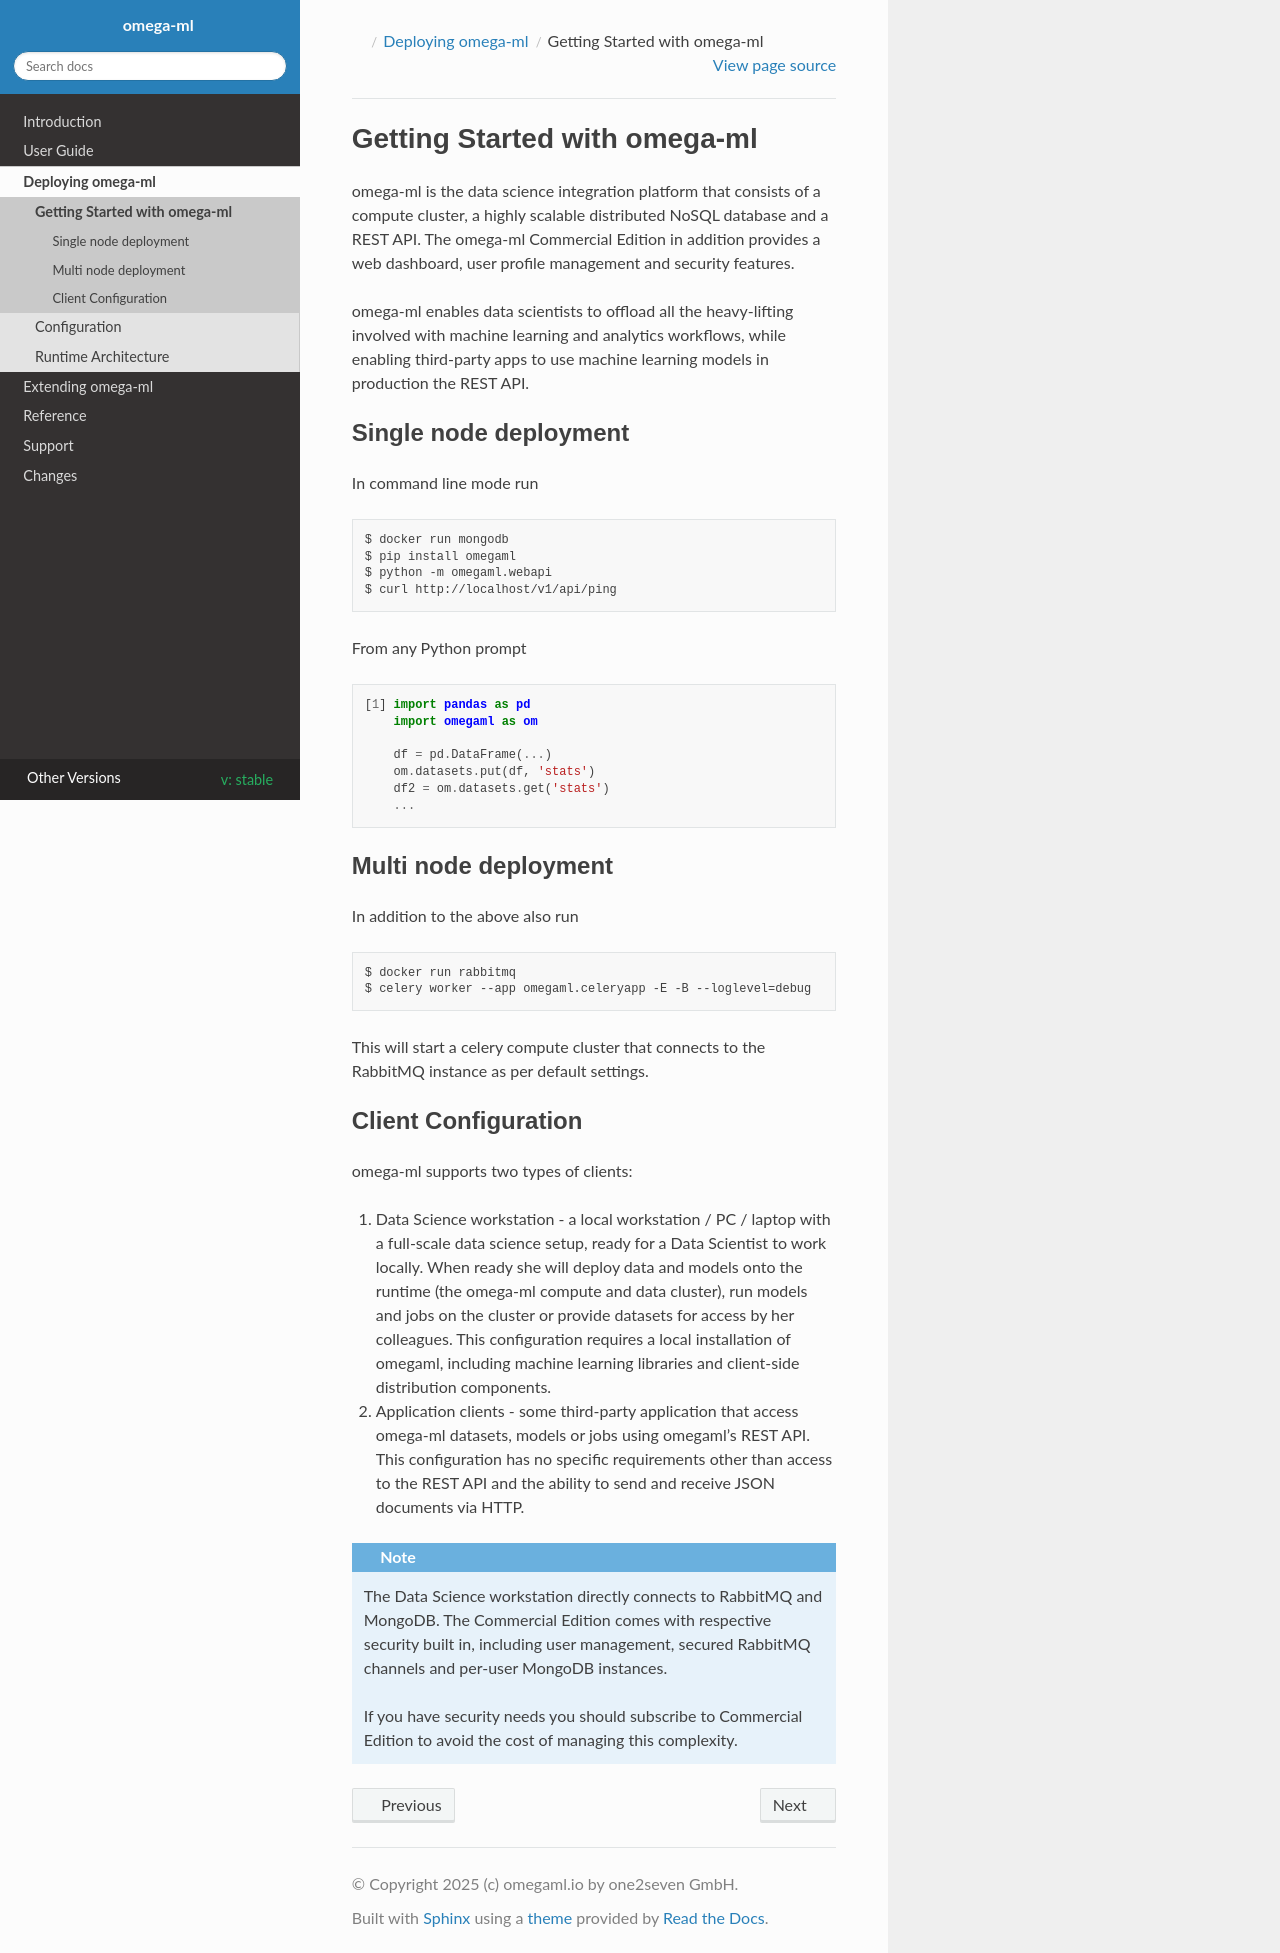

repository: omegaml/omegaml · page: stable/admin/kickstart.html · generator: sphinx

Getting Started with omega-ml
=============================

omega-ml is the data science integration platform that consists of a compute cluster,
a highly scalable distributed NoSQL database and a REST API. The omega-ml Commercial Edition
in addition provides a web dashboard, user profile management and security features.

omega-ml enables data scientists to offload all the heavy-lifting involved
with machine learning and analytics workflows, while enabling third-party apps
to use machine learning models in production the REST API.


Single node deployment
----------------------

In command line mode run

.. code::

   $ docker run mongodb
   $ pip install omegaml
   $ python -m omegaml.webapi
   $ curl http://localhost/v1/api/ping

From any Python prompt

.. code::

   [1] import pandas as pd
       import omegaml as om

       df = pd.DataFrame(...)
       om.datasets.put(df, 'stats')
       df2 = om.datasets.get('stats')
       ...

Multi node deployment
---------------------

In addition to the above also run

.. code::

   $ docker run rabbitmq
   $ celery worker --app omegaml.celeryapp -E -B --loglevel=debug

This will start a celery compute cluster that connects to the RabbitMQ instance as per default settings.



Client Configuration
--------------------

omega-ml supports two types of clients:

1. Data Science workstation - a local workstation / PC / laptop with a
   full-scale data science setup, ready for a Data Scientist to work locally.
   When ready she will deploy data and models onto the runtime (the omega-ml
   compute and data cluster), run models and jobs on the cluster or provide
   datasets for access by her colleagues. This configuration requires a
   local installation of omegaml, including machine learning libraries and
   client-side distribution components.

2. Application clients - some third-party application that access omega-ml
   datasets, models or jobs using omegaml's REST API. This configuration
   has no specific requirements other than access to the REST API and the
   ability to send and receive JSON documents via HTTP.

.. note::

   The Data Science workstation directly connects to RabbitMQ and MongoDB.
   The Commercial Edition comes with respective security built in, including
   user management, secured RabbitMQ channels and per-user MongoDB instances.

   If you have security needs you should subscribe to Commercial Edition to
   avoid the cost of managing this complexity.
